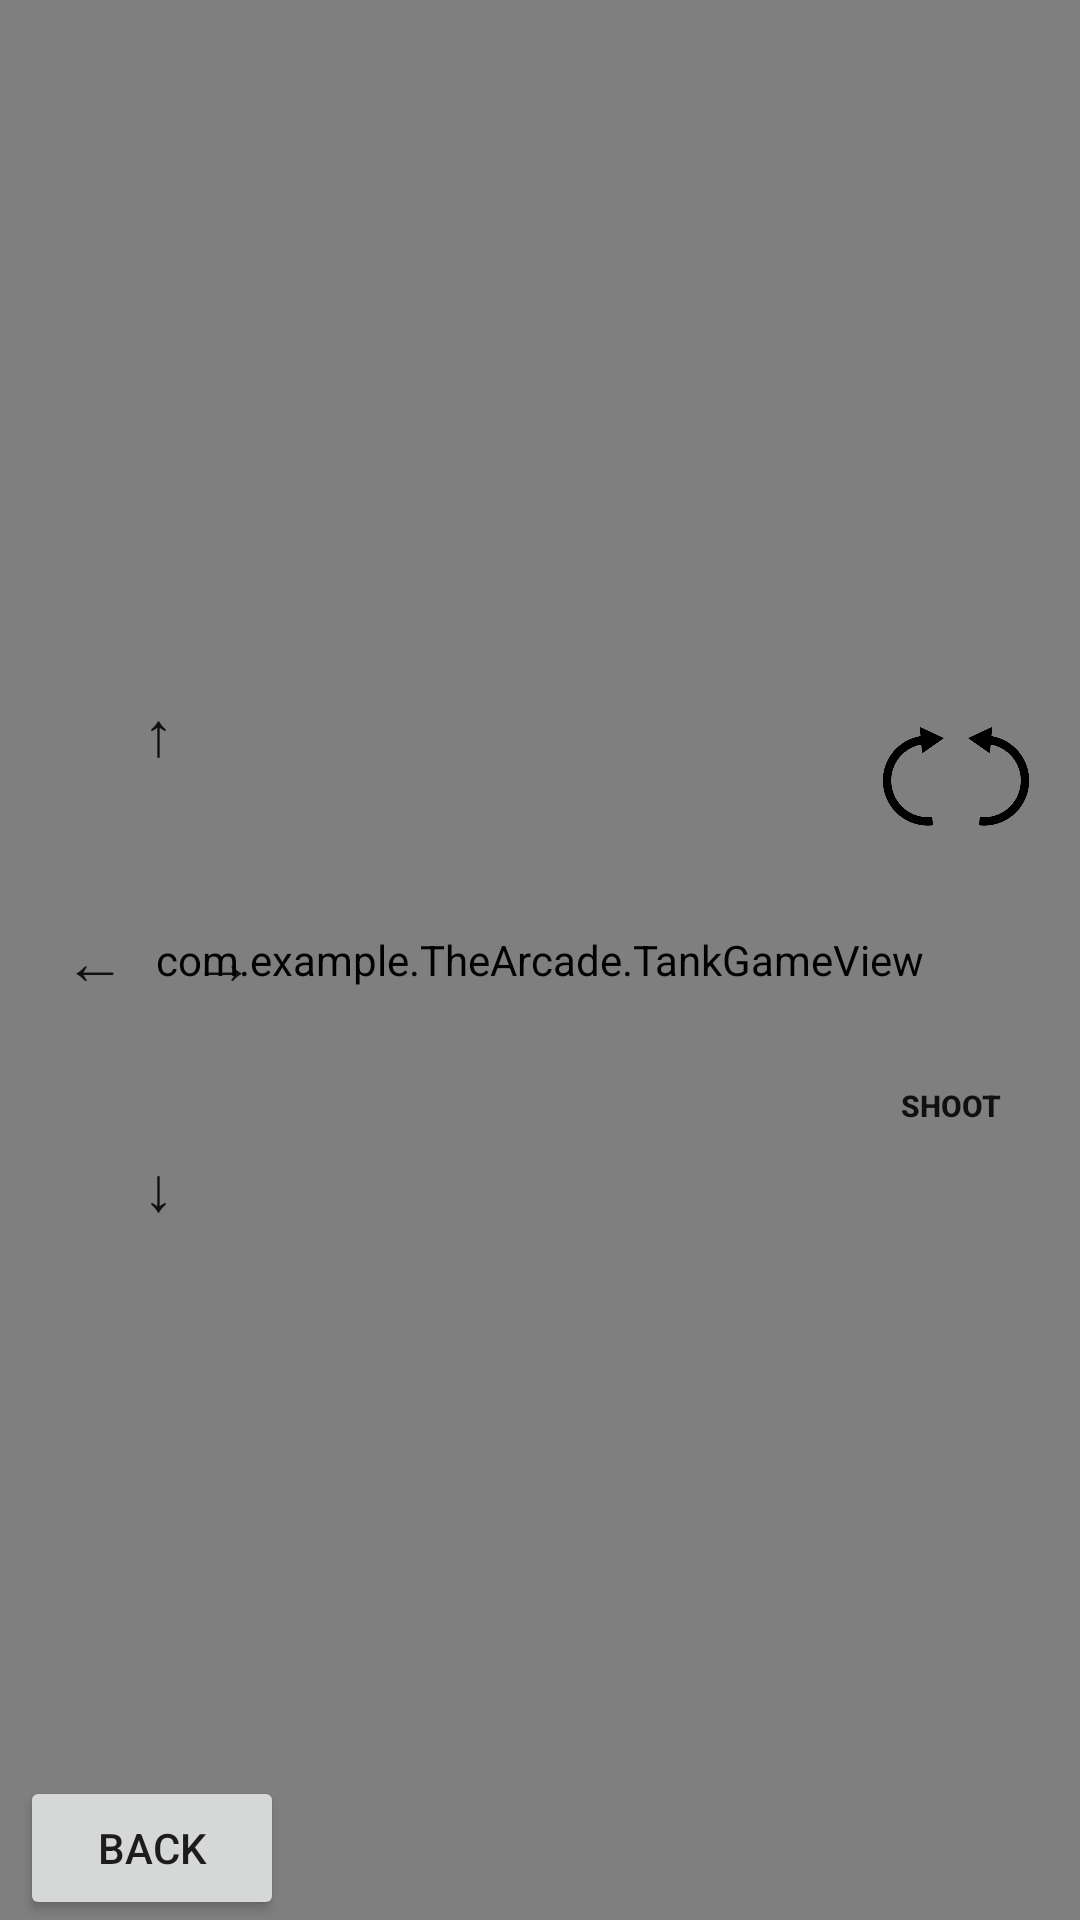

The Android layout XML behind this screen, and the referenced resources:
<!-- AndroidManifest.xml: application theme AppTheme -->
<!-- res/layout/tank.xml -->
<?xml version="1.0" encoding="UTF-8"?>
    <androidx.constraintlayout.widget.ConstraintLayout tools:context=".MainActivity" android:background="#00FFFFFF" android:layout_height="match_parent" android:layout_width="match_parent" xmlns:tools="http://schemas.android.com/tools" xmlns:app="http://schemas.android.com/apk/res-auto" xmlns:android="http://schemas.android.com/apk/res/android">

    <view
        android:id="@+id/gameView"
        class="com.example.TheArcade.TankGameView"
        android:layout_width="fill_parent"
        android:layout_height="fill_parent"
        app:layout_constraintBottom_toBottomOf="parent"
        app:layout_constraintEnd_toEndOf="parent"
        app:layout_constraintHorizontal_bias="0.0"
        app:layout_constraintStart_toStartOf="parent"
        app:layout_constraintTop_toTopOf="parent"
        app:layout_constraintVertical_bias="0.0" />

    <Button android:background="@drawable/button_border" android:layout_height="43dp" android:layout_width="49dp" app:layout_constraintTop_toTopOf="parent" app:layout_constraintStart_toStartOf="parent" app:layout_constraintEnd_toEndOf="parent" app:layout_constraintBottom_toBottomOf="parent" android:id="@+id/rightButton" app:layout_constraintHorizontal_bias="0.161" android:textSize="10pt" android:textAppearance="@style/TextAppearance.AppCompat.Body1" android:text="→"/>

    <Button android:background="@drawable/button_border" android:layout_height="50dp" android:layout_width="45dp" app:layout_constraintTop_toTopOf="parent" app:layout_constraintStart_toStartOf="parent" app:layout_constraintEnd_toEndOf="parent" app:layout_constraintBottom_toBottomOf="parent" android:id="@+id/downButton" app:layout_constraintHorizontal_bias="0.096" android:textSize="10pt" android:textAppearance="@style/TextAppearance.AppCompat.Body1" android:text="↓" app:layout_constraintVertical_bias="0.628" android:gravity="center"/>

    <Button android:background="@drawable/button_border" android:layout_height="43dp" android:layout_width="49dp" app:layout_constraintTop_toTopOf="parent" app:layout_constraintStart_toStartOf="parent" app:layout_constraintEnd_toEndOf="parent" app:layout_constraintBottom_toBottomOf="parent" android:id="@+id/leftButton" app:layout_constraintHorizontal_bias="0.024" android:textSize="10pt" android:textAppearance="@style/TextAppearance.AppCompat.Body1" android:text="←"/>

    <Button android:background="@drawable/button_border" android:layout_height="50dp" android:layout_width="45dp" app:layout_constraintTop_toTopOf="parent" app:layout_constraintStart_toStartOf="parent" app:layout_constraintEnd_toEndOf="parent" app:layout_constraintBottom_toBottomOf="parent" android:id="@+id/upButton" app:layout_constraintHorizontal_bias="0.096" android:textSize="10pt" android:textAppearance="@style/TextAppearance.AppCompat.Body1" android:text="↑" app:layout_constraintVertical_bias="0.371" android:gravity="center"/>

    <Button android:background="@drawable/button_border" android:layout_height="66dp" android:layout_width="58dp" app:layout_constraintTop_toTopOf="parent" app:layout_constraintStart_toStartOf="parent" app:layout_constraintEnd_toEndOf="parent" app:layout_constraintBottom_toBottomOf="parent" android:id="@+id/shootButton" app:layout_constraintHorizontal_bias="0.952" android:textSize="10sp" android:text="Shoot" app:layout_constraintVertical_bias="0.585" android:textStyle="bold"/>

    <ImageButton android:background="@drawable/button_border" android:layout_height="45dp" android:layout_width="49dp" app:layout_constraintTop_toTopOf="parent" app:layout_constraintStart_toStartOf="parent" app:layout_constraintEnd_toEndOf="parent" app:layout_constraintBottom_toBottomOf="parent" android:id="@+id/rotateRightButton" app:layout_constraintHorizontal_bias="0.91" app:layout_constraintVertical_bias="0.398" app:srcCompat="@drawable/rotate" android:scaleType="centerInside"/>

    <ImageButton android:background="@drawable/button_border" android:layout_height="45dp" android:layout_width="49dp" app:layout_constraintTop_toTopOf="parent" app:layout_constraintStart_toStartOf="parent" app:layout_constraintEnd_toEndOf="parent" app:layout_constraintBottom_toBottomOf="parent" android:id="@+id/rotateLeftButton" app:layout_constraintHorizontal_bias="0.982" app:layout_constraintVertical_bias="0.398" app:srcCompat="@drawable/rotate2" android:scaleType="centerInside"/>

    <Button
        android:id="@+id/back_button"
        android:layout_width="wrap_content"
        android:layout_height="wrap_content"
        android:text="Back"
        app:layout_constraintBottom_toBottomOf="parent"
        app:layout_constraintEnd_toEndOf="parent"
        app:layout_constraintHorizontal_bias="0.024"
        app:layout_constraintStart_toStartOf="parent"
        app:layout_constraintTop_toTopOf="parent"
        app:layout_constraintVertical_bias="1.0" />

</androidx.constraintlayout.widget.ConstraintLayout>
<!-- resources referenced by this layout -->
<resources>
  <!-- drawable rotate: png bitmap (drawable, 27086 bytes) -->
  <!-- drawable rotate2: png bitmap (drawable, 17349 bytes) -->
  <style name="AppTheme" parent="Theme.AppCompat.Light.DarkActionBar">
          
          <item name="colorPrimary">@color/colorPrimary</item>
          <item name="colorPrimaryDark">@color/colorPrimaryDark</item>
          <item name="colorAccent">@color/colorAccent</item>
      </style>
  <color name="colorPrimary">#6200EE</color>
  <color name="colorPrimaryDark">#3700B3</color>
  <color name="colorAccent">#03DAC5</color>
</resources>
